Run: headless pygame with SDL's dummy video driver; simulated clock (each Clock.tick advances the game by its frame time, no real sleeping); random seed 0; keys injected as events and as key.get_pressed() state; no mouse input.
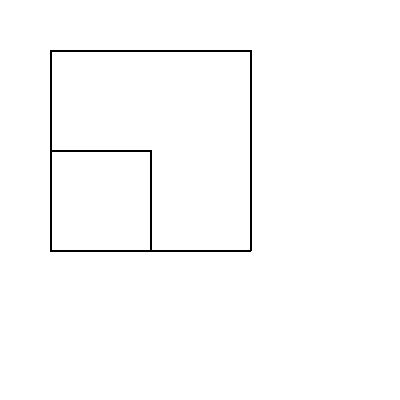
Frame 1 of 4 · flips 1–60 · no input
Frame 2 of 4 · flips 61–180 · tapped SPACE, RETURN · held RIGHT (→), D · screen unchanged from frame 1, image omitted
Frame 3 of 4 · flips 181–300 · held DOWN (↓), S · screen unchanged from frame 2, image omitted
Frame 4 of 4 · flips 301–420 · held LEFT (←), A, UP (↑), W · screen unchanged from frame 3, image omitted

The pygame program that drew these frames:

import pygame

pygame.init()

TILE_SIZE = 100
WIDTH, HEIGHT = 400, 400
screen = pygame.display.set_mode((WIDTH, HEIGHT))
WHITE = (255, 255, 255)
BLACK = (0, 0, 0)

grid = [
        [[True, False, True, True], [True, True, False, False]],
        [[True, True, True, True], [False, True, True, False]]
]

running = True
while running:
    for event in pygame.event.get():
        if event.type == pygame.QUIT:
            running = False

    screen.fill(WHITE)

    for row_id, row in enumerate(grid):
        for col_id, walls in enumerate(row):
            x = col_id * TILE_SIZE + 50
            y = row_id * TILE_SIZE + 50
            if walls[0]:
                pygame.draw.line(screen, BLACK, (x, y), (x + TILE_SIZE, y), 2)
            if walls[1]:
                pygame.draw.line(screen, BLACK, (x + TILE_SIZE, y), (x + TILE_SIZE, y + TILE_SIZE), 2)
            if walls[2]:
                pygame.draw.line(screen, BLACK, (x + TILE_SIZE, y + TILE_SIZE), (x, y + TILE_SIZE), 2)
            if walls[3]:
                pygame.draw.line(screen, BLACK, (x, y + TILE_SIZE), (x, y), 2)

    pygame.display.flip()

pygame.quit()
